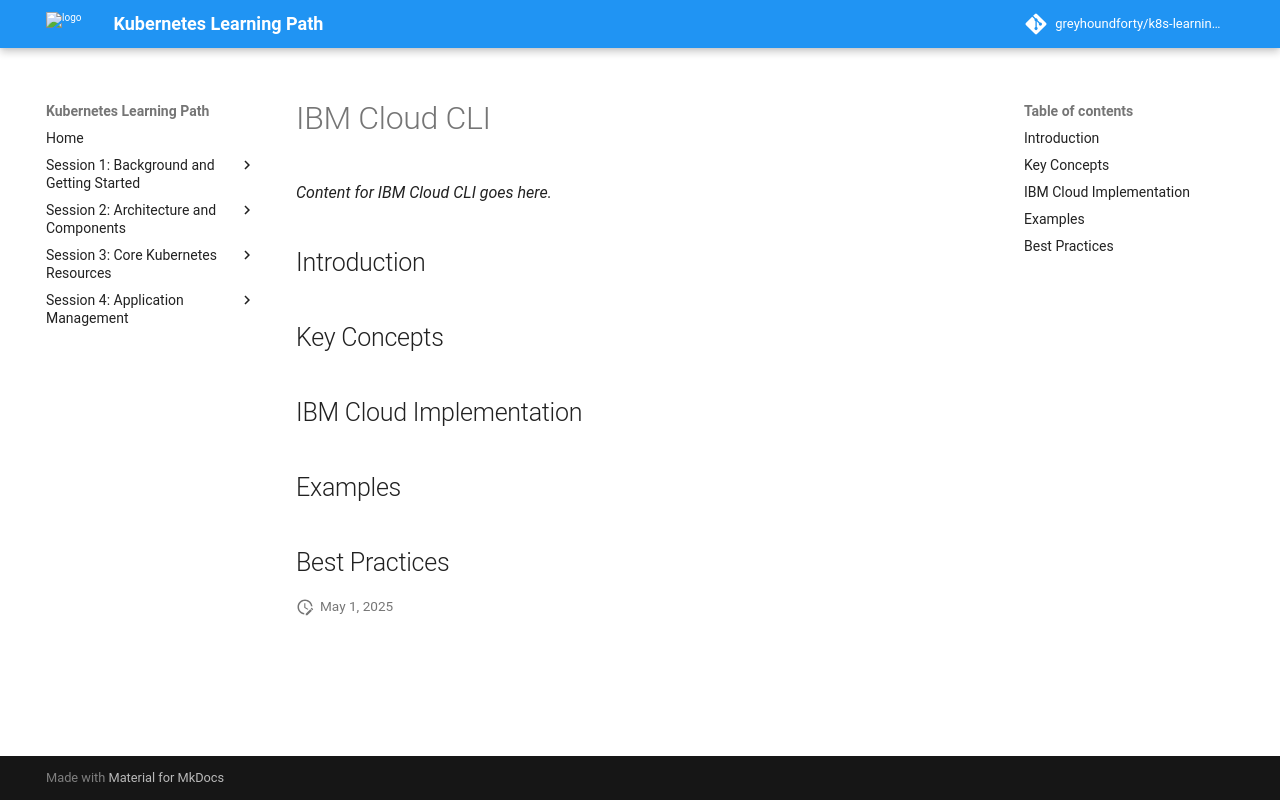

repository: greyhoundforty/k8s-learning-path · page: session1-background/ibm-cloud-cli/index.html · generator: mkdocs

# IBM Cloud CLI

*Content for IBM Cloud CLI goes here.*

## Introduction

## Key Concepts

## IBM Cloud Implementation

## Examples

## Best Practices
